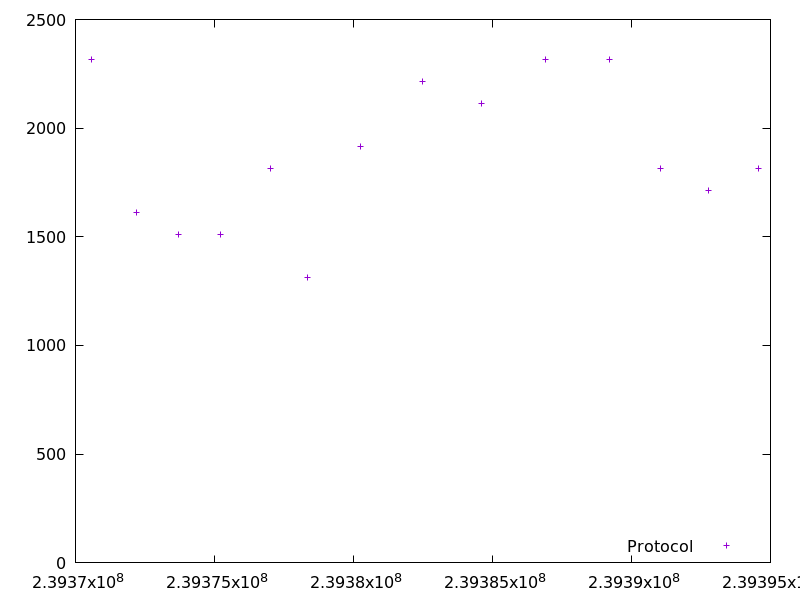

The file beside this chart, header and first rows:
239370575.606758, 2315.1088799999998
239372189, 1612
239373702, 1512
239375216, 1513
239377032, 1814
239378345, 1312
239380260, 1914
239382476, 2215
239384590, 2113
239386906, 2315
239389223, 2315
239391039, 1815
239392753, 1714
239394567, 1812
